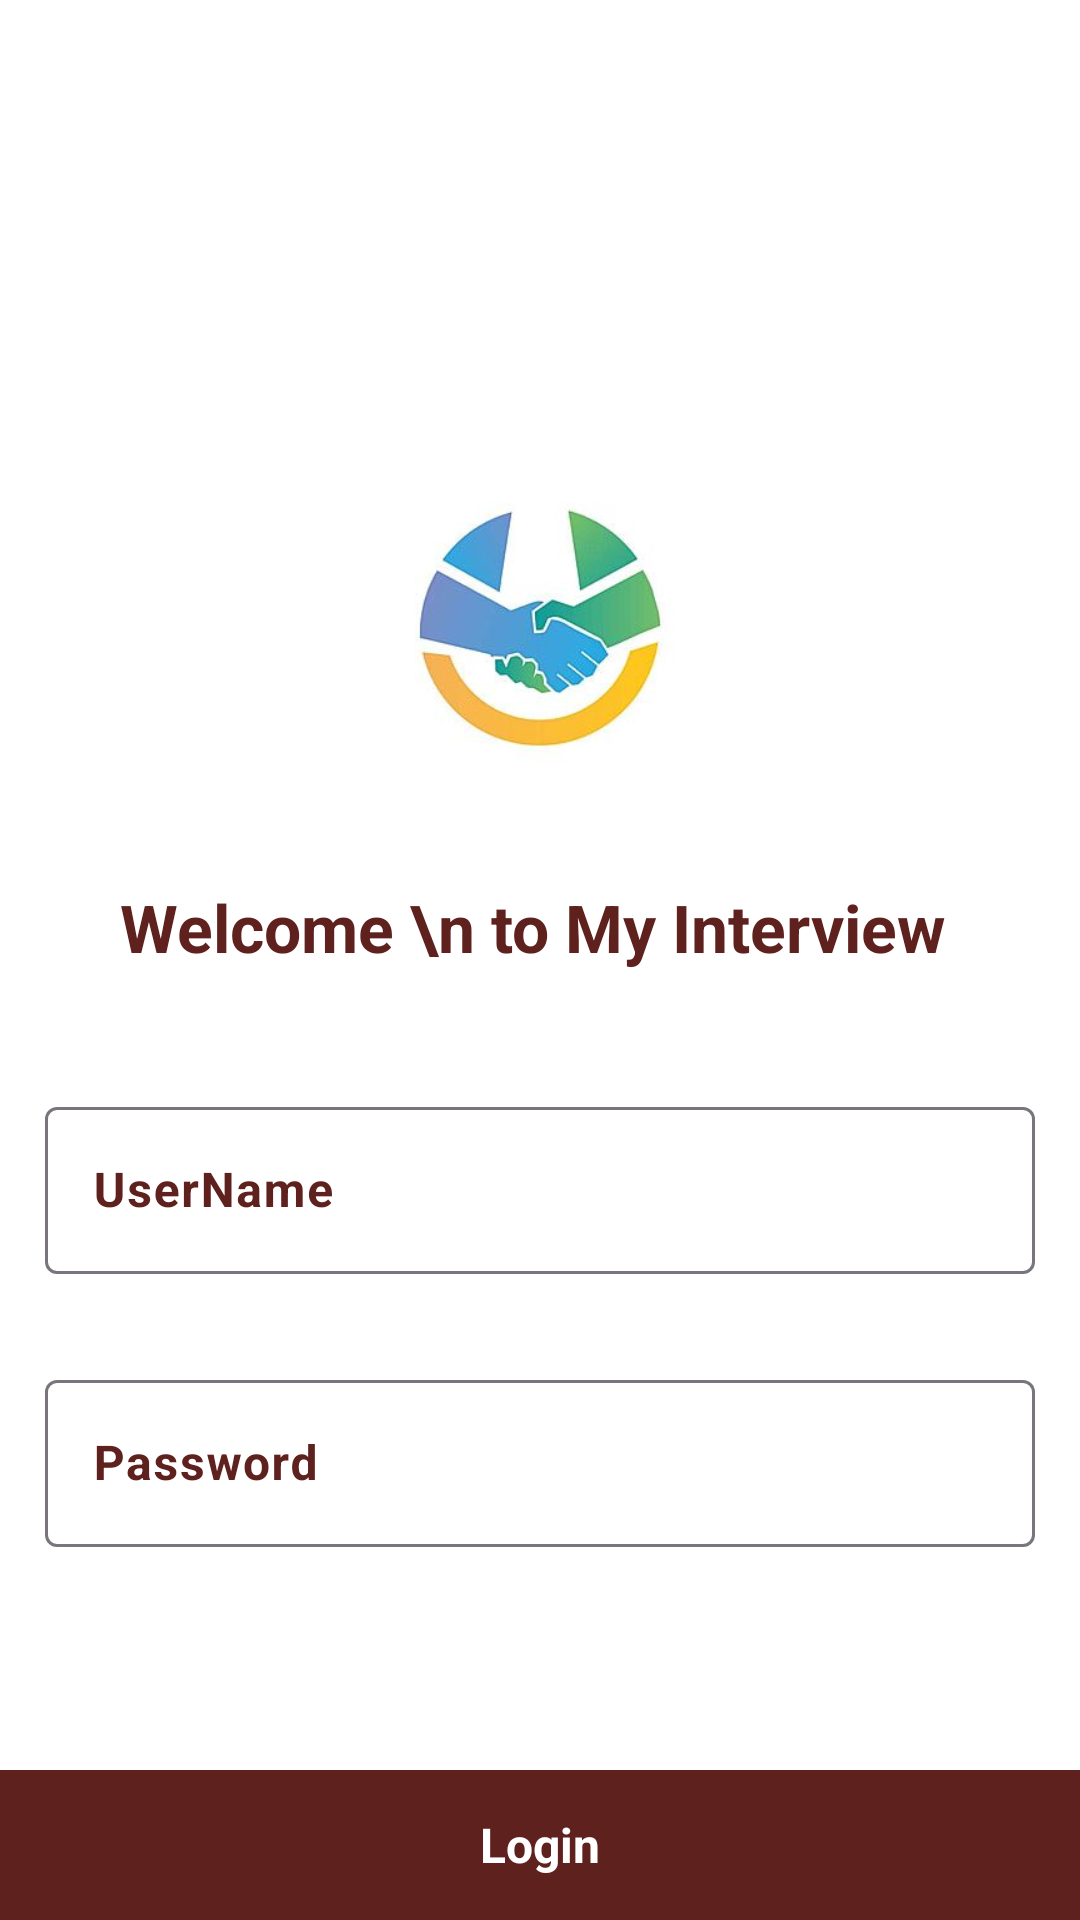

Write the Android layout XML for this screen, with the resource values it uses.
<!-- AndroidManifest.xml: application theme Theme.MyInterview -->
<!-- res/layout/activity_login.xml -->
<?xml version="1.0" encoding="utf-8"?>
<androidx.constraintlayout.widget.ConstraintLayout xmlns:android="http://schemas.android.com/apk/res/android"
    xmlns:app="http://schemas.android.com/apk/res-auto"
    xmlns:tools="http://schemas.android.com/tools"
    android:layout_width="match_parent"
    android:layout_height="match_parent"
    android:background="@color/white"
    tools:context=".LoginActivity">

    <LinearLayout
        android:id="@+id/list_layout"
        android:layout_width="match_parent"
        android:layout_height="wrap_content"
        android:gravity="center"
        android:orientation="vertical"
        app:layout_constraintTop_toTopOf="parent"
        app:layout_constraintBottom_toBottomOf="parent"
        app:layout_constraintEnd_toEndOf="parent"
        app:layout_constraintStart_toStartOf="parent">

        <LinearLayout
            android:layout_width="match_parent"
            android:layout_height="wrap_content"
            android:weightSum="2"
            android:padding="20dp"
            android:layout_gravity="center"
            android:gravity="center"
            android:orientation="vertical">

            <ImageView
                android:layout_width="150dp"
                android:layout_height="150dp"
                android:layout_margin="5dp"
                android:src="@drawable/job_logo"/>

            <TextView
                android:layout_width="match_parent"
                android:layout_height="wrap_content"
                android:gravity="center"
                android:layout_margin="5dp"
                android:layout_gravity="center"
                android:textColor="@color/brown"
                android:textStyle="bold"
                android:textSize="22sp"
                android:text="Welcome \n to My Interview "/>

        </LinearLayout>




        <com.google.android.material.textfield.TextInputLayout
            android:layout_width="match_parent"
            android:layout_height="wrap_content"
            android:hint="UserName"
            android:textColorHint="@color/brown"
            android:layout_margin="15dp"
            app:hintTextColor="@color/black">

            <com.google.android.material.textfield.TextInputEditText
                android:id="@+id/username_et"
                android:layout_width="match_parent"
                android:layout_height="wrap_content"
                android:text=""
                android:textColor="@color/brown"
                android:inputType="textEmailAddress"
                android:textSize="16sp"
                android:textStyle="bold"/>

        </com.google.android.material.textfield.TextInputLayout>

        <com.google.android.material.textfield.TextInputLayout
            android:layout_width="match_parent"
            android:layout_height="wrap_content"
            android:hint="Password"
            android:textColorHint="@color/brown"
            android:layout_margin="15dp"
            app:hintTextColor="@color/black">

            <com.google.android.material.textfield.TextInputEditText
                android:id="@+id/password_et"
                android:layout_width="match_parent"
                android:layout_height="wrap_content"
                android:text=""
                android:textColor="@color/brown"
                android:inputType="textPassword"
                android:textSize="16sp"
                android:textStyle="bold"/>

        </com.google.android.material.textfield.TextInputLayout>

    </LinearLayout>


    <TextView
        android:id="@+id/btn_login"
        android:layout_width="match_parent"
        android:layout_height="50dp"
        android:background="@color/brown"
        android:gravity="center"
        android:text="Login"
        android:textStyle="bold"
        android:textColor="@color/white"
        app:layout_constraintBottom_toBottomOf="parent"
        app:layout_constraintStart_toStartOf="parent"
        app:layout_constraintEnd_toEndOf="parent"
        android:textSize="16sp"/>

</androidx.constraintlayout.widget.ConstraintLayout>
<!-- resources referenced by this layout -->
<resources>
  <color name="black">#FF000000</color>
  <color name="brown">#5E211D</color>
  <color name="white">#FFFFFFFF</color>
  <!-- drawable job_logo: jpeg bitmap (drawable, 8347 bytes) -->
  <style name="Theme.MyInterview" parent="Base.Theme.MyInterview" />
  <style name="Base.Theme.MyInterview" parent="Theme.Material3.DayNight.NoActionBar">
          
           <item name="colorPrimary">@color/brown</item>
      </style>
</resources>
